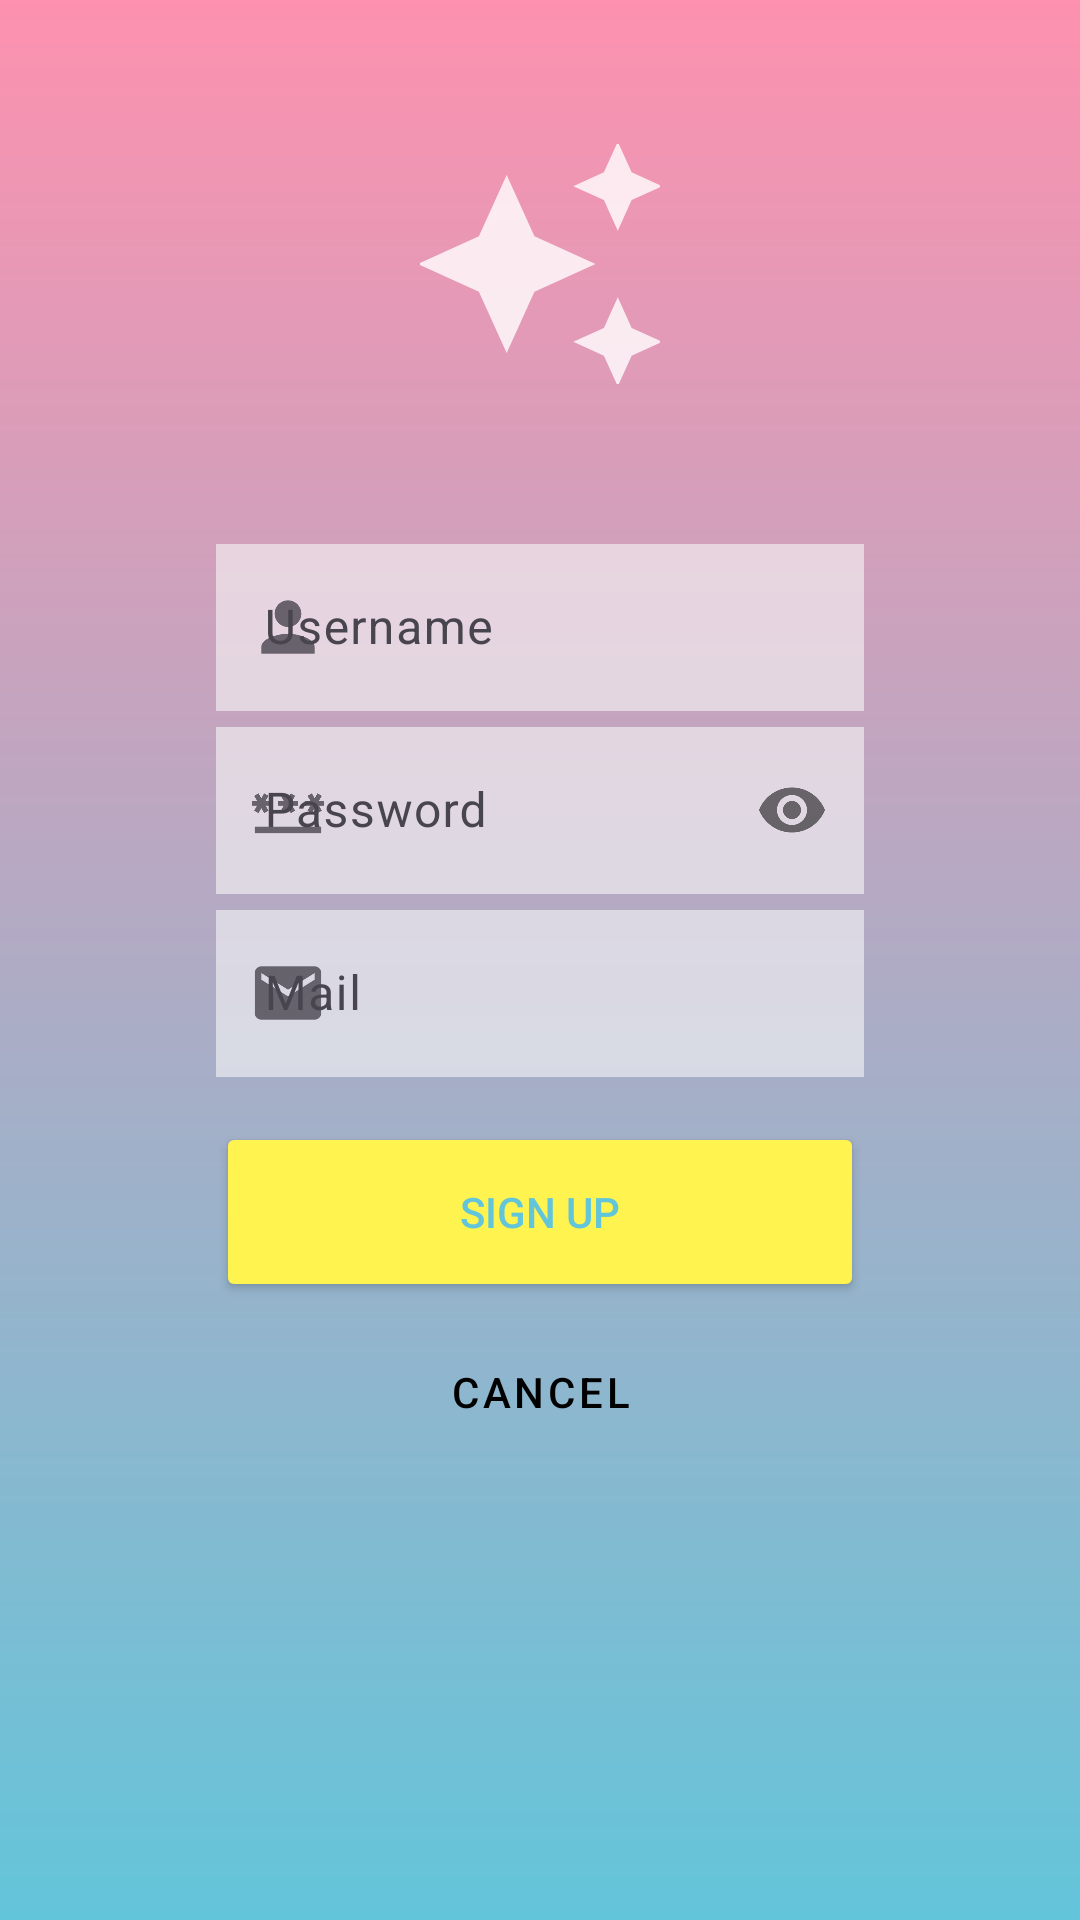

Write the Android layout XML for this screen, with the resource values it uses.
<!-- AndroidManifest.xml: application theme Theme.NiceStart -->
<!-- res/layout/activity_singup.xml -->
<androidx.constraintlayout.widget.ConstraintLayout xmlns:android="http://schemas.android.com/apk/res/android"
        xmlns:app="http://schemas.android.com/apk/res-auto"
        xmlns:tools="http://schemas.android.com/tools"
        android:id="@+id/signup"
        android:layout_width="match_parent"
        android:layout_height="match_parent"
        android:background="@drawable/gradient"
        tools:context="com.min.nicestart.Signup">

        <ImageView
            android:id="@+id/boy"
            android:layout_width="match_parent"
            android:layout_height="match_parent"
            android:scaleType="centerCrop"
            app:layout_constraintStart_toStartOf="parent"
            app:layout_constraintTop_toTopOf="parent"
            android:src="@drawable/hipman"
            />

        <View
            android:layout_width="match_parent"
            android:layout_height="match_parent"
            android:alpha="0.0"
            android:background="@color/amarillo"
            tools:layout_editor_absoluteX="87dp"
            tools:layout_editor_absoluteY="0dp">

        </View>

        <ImageView
            android:id="@+id/logo"
            android:layout_width="80dp"
            android:layout_height="80dp"
            android:layout_marginTop="48dp"
            android:src="@drawable/estrellas"
            app:layout_constraintEnd_toEndOf="parent"
            app:layout_constraintStart_toStartOf="parent"
            app:layout_constraintTop_toTopOf="parent"

            >

        </ImageView>
        <com.google.android.material.textfield.TextInputLayout
            android:id="@+id/user"
            android:layout_width="0dp"
            android:layout_height="wrap_content"
            android:layout_marginTop="48dp"
            app:layout_constraintEnd_toEndOf="@id/guideLine3"
            app:layout_constraintStart_toStartOf="@id/guideLine2"
            app:layout_constraintTop_toBottomOf="@id/logo"
            app:startIconDrawable="@drawable/persona"
            >
            <EditText
                android:layout_width="match_parent"
                android:layout_height="wrap_content"
                android:alpha="0.6"
                android:background="@color/blanco"
                android:hint="@string/username">

            </EditText>
        </com.google.android.material.textfield.TextInputLayout>

        <com.google.android.material.textfield.TextInputLayout
            android:id="@+id/contra"
            android:layout_width="0dp"
            android:layout_height="wrap_content"
            android:layout_marginTop="0dp"
            android:orientation="horizontal"
            app:layout_constraintEnd_toEndOf="@id/guideLine3"
            app:layout_constraintStart_toStartOf="@id/guideLine2"
            app:layout_constraintTop_toBottomOf="@+id/user"
            app:passwordToggleEnabled="true"


            app:startIconDrawable="@drawable/contrase">

            <EditText
                android:id="@+id/password"
                android:layout_width="match_parent"
                android:layout_height="wrap_content"
                android:alpha="0.6"
                android:background="@color/blanco"
                android:hint="@string/password"
                android:inputType="textPassword"
                android:maxLines="1"


                >

            </EditText>

        </com.google.android.material.textfield.TextInputLayout>






























        <com.google.android.material.textfield.TextInputLayout
            android:id="@+id/mail"
            android:layout_width="0dp"
            android:layout_height="wrap_content"
            android:layout_marginTop="0dp"
            app:layout_constraintEnd_toEndOf="@id/guideLine3"
            app:layout_constraintStart_toStartOf="@id/guideLine2"
            app:layout_constraintTop_toBottomOf="@+id/contra"

            app:startIconDrawable="@drawable/mail">

            <EditText
                android:id="@+id/gmail"
                android:layout_width="match_parent"
                android:layout_height="wrap_content"
                android:alpha="0.6"
                android:background="@color/blanco"
                android:hint="Mail"
                android:maxLines="1"


                >

            </EditText>

        </com.google.android.material.textfield.TextInputLayout>

        <Button
            android:id="@+id/login"
            android:onClick="AbrirMain"

            android:text="SIGN UP"
            app:layout_constraintEnd_toEndOf="@id/guideLine3"
            app:layout_constraintStart_toStartOf="@id/guideLine2"
            app:layout_constraintTop_toBottomOf="@id/mail"
            android:layout_marginTop="15dp"
            style="@style/buttonflat" />
        <Button
            android:id="@+id/cancel"
            android:onClick="volverLogin"
            android:text="CANCEL"
            app:layout_constraintEnd_toEndOf="@id/guideLine3"
            app:layout_constraintStart_toStartOf="@id/guideLine2"
            app:layout_constraintTop_toBottomOf="@id/login"
            style="@style/buttonoutlined" />

        <androidx.constraintlayout.widget.Guideline
            android:id="@+id/guideLine2"
            android:layout_width="wrap_content"
            android:layout_height="wrap_content"
            android:orientation="vertical"
            app:layout_constraintGuide_percent="0.20"
            />
        <androidx.constraintlayout.widget.Guideline
            android:id="@+id/guideLine3"
            android:layout_width="wrap_content"
            android:layout_height="wrap_content"
            android:orientation="vertical"
            app:layout_constraintGuide_percent="0.80"
            />



    </androidx.constraintlayout.widget.ConstraintLayout>
<!-- resources referenced by this layout -->
<resources>
  <color name="amarillo">#FFF44F</color>
  <color name="blanco">#F8F8F8</color>
  <!-- drawable contrase (drawable-anydpi) -->
  <vector xmlns:android="http://schemas.android.com/apk/res/android"
      android:width="24dp"
      android:height="24dp"
      android:viewportWidth="24"
      android:viewportHeight="24"
      android:tint="#FFFFFF"
      android:alpha="0.8">
    <group android:scaleX="1.1111112"
        android:scaleY="1.1111112"
        android:translateX="-1.3333334"
        android:translateY="-1.3333334">
      <path
          android:fillColor="@android:color/white"
          android:pathData="M2,17h20v2H2V17zM3.15,12.95L4,11.47l0.85,1.48l1.3,-0.75L5.3,10.72H7v-1.5H5.3l0.85,-1.47L4.85,7L4,8.47L3.15,7l-1.3,0.75L2.7,9.22H1v1.5h1.7L1.85,12.2L3.15,12.95zM9.85,12.2l1.3,0.75L12,11.47l0.85,1.48l1.3,-0.75l-0.85,-1.48H15v-1.5h-1.7l0.85,-1.47L12.85,7L12,8.47L11.15,7l-1.3,0.75l0.85,1.47H9v1.5h1.7L9.85,12.2zM23,9.22h-1.7l0.85,-1.47L20.85,7L20,8.47L19.15,7l-1.3,0.75l0.85,1.47H17v1.5h1.7l-0.85,1.48l1.3,0.75L20,11.47l0.85,1.48l1.3,-0.75l-0.85,-1.48H23V9.22z"/>
    </group>
  </vector>
  <!-- drawable estrellas (drawable-anydpi) -->
  <vector xmlns:android="http://schemas.android.com/apk/res/android"
      android:width="24dp"
      android:height="24dp"
      android:viewportWidth="24"
      android:viewportHeight="24"
      android:tint="#FFFFFF"
      android:alpha="0.8">
    <group android:scaleX="1.1111112"
        android:scaleY="1.1111112"
        android:translateX="-1.3333334"
        android:translateY="-1.3333334">
      <path
          android:fillColor="@android:color/white"
          android:pathData="M19,9l1.25,-2.75L23,5l-2.75,-1.25L19,1l-1.25,2.75L15,5l2.75,1.25L19,9zM11.5,9.5L9,4 6.5,9.5 1,12l5.5,2.5L9,20l2.5,-5.5L17,12l-5.5,-2.5zM19,15l-1.25,2.75L15,19l2.75,1.25L19,23l1.25,-2.75L23,19l-2.75,-1.25L19,15z"/>
    </group>
  </vector>
  <!-- drawable gradient (drawable) -->
  <?xml version="1.0" encoding="utf-8"?>
  <shape xmlns:android="http://schemas.android.com/apk/res/android">
      <gradient
          android:startColor="@color/pink"
          android:endColor="@color/azul"
          android:angle="270"
              >
      </gradient>
  </shape>
  <!-- drawable mail: png bitmap (drawable-hdpi, 453 bytes) -->
  <!-- drawable persona: png bitmap (drawable-hdpi, 376 bytes) -->
  <string name="password">Password</string>
  <string name="username">Username</string>
  <style name="buttonflat">
          <item name="android:layout_width">0dp</item>
          <item name="android:layout_height">60dp</item>
          <item name="android:backgroundTint">@color/amarillo</item>
          <item name="android:textColor">@color/azul</item>
          <item name="cornerRadius">8dp</item>
      </style>
  <style name="buttonoutlined" parent="Widget.MaterialComponents.Button.OutlinedButton">
          <item name="android:layout_width">0dp</item>
          <item name="android:layout_height">60dp</item>
          <item name="android:backgroundTint">@color/blanco</item>
          <item name="android:textColor">@color/black</item>
          <item name="cornerRadius">8dp</item>
          <item name="strokeColor">@android:color/white</item>
          <item name="strokeWidth">1dp</item>
  
      </style>
  <style name="Theme.NiceStart" parent="Base.Theme.NiceStart">
      <item name="android:windowIsTranslucent">true</item>
      </style>
  <color name="pink">#FD91AF</color>
  <color name="azul">#63C5DA</color>
  <color name="black">#FF000000</color>
  <style name="Base.Theme.NiceStart" parent="Theme.Material3.DayNight.NoActionBar">
          
          
  
      </style>
</resources>
